Run: headless pygame with SDL's dummy video driver; simulated clock (each Clock.tick advances the game by its frame time, no real sleeping); random seed 0; keys injected as events and as key.get_pressed() state; mouse plan: one left click at the window centre at the start of phase 2, then a move to the lower-right quarter at the start of phase 3.
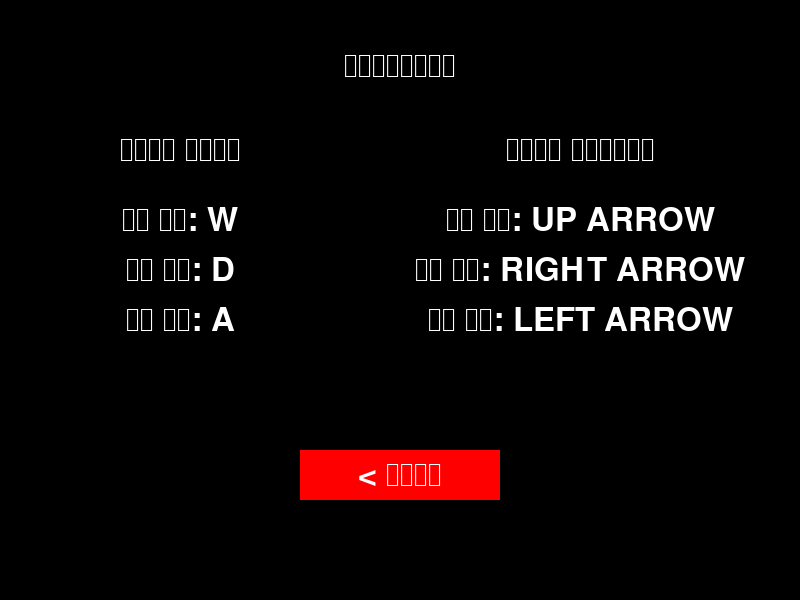
Frame 1 of 4 · flips 1–60 · no input
Frame 2 of 4 · flips 61–180 · clicked the window centre · tapped SPACE, RETURN · held RIGHT (→), D · screen unchanged from frame 1, image omitted
Frame 3 of 4 · flips 181–300 · moved the mouse to the lower-right quarter · held DOWN (↓), S · screen unchanged from frame 2, image omitted
Frame 4 of 4 · flips 301–420 · held LEFT (←), A, UP (↑), W · screen unchanged from frame 3, image omitted

The pygame program that drew these frames:

import pygame

# Initialize pygame
pygame.init()

# Set up the screen
screen_width = 800
screen_height = 600
screen = pygame.display.set_mode((screen_width, screen_height))

# Set up the font
font = pygame.font.SysFont('nyala', 48)

# Set up the text
# It will be two columns one for the controls of the cop and one for the controls of the thief
text = font.render("መቆጣጠሪያዎች", True, (255, 255, 255))

# Set up the controls for the police on the left of the screen
# The controls will be a list of strings
police_controls = [
    "ወደ ላይ: W",
    "ወደ ቀኝ: D",
    "ወደ ግራ: A",
]

# Set up the controls for the thief on the right of the screen
thief_controls = [
    "ወደ ላይ: UP ARROW",
    "ወደ ቀኝ: RIGHT ARROW",
    "ወደ ግራ: LEFT ARROW",
]

# Set up the title "controls"
title = font.render("መቆጣጠሪያዎች", True, (255, 255, 255))
screen.blit(title, (screen_width/2 - title.get_width()/2, 50))


police_controls_title = "ለፖሊስ ቁጥጥር"

text = font.render(police_controls_title, True, (255, 255, 255))
text_rect = text.get_rect(center=(screen_width/4 - 20, screen_height/2 - 150))
screen.blit(text, text_rect)


for index, control in enumerate(police_controls):
    text = font.render(control, True, (255, 255, 255))
    text_rect = text.get_rect(center=(screen_width/4 - 20, screen_height/2 - 100 + index * 50 + 20))
    screen.blit(text, text_rect)

thief_controls_title = "ሌባውን ለመቆጣጠር"

text = font.render(thief_controls_title, True, (255, 255, 255))
text_rect = text.get_rect(center=(screen_width/4 * 3  - 20, screen_height/2 - 150))
screen.blit(text, text_rect)

for index, control in enumerate(thief_controls):
    text = font.render(control, True, (255, 255, 255))
    text_rect = text.get_rect(center=(screen_width/4 * 3  - 20, screen_height/2 - 100 + index * 50 + 20))
    screen.blit(text, text_rect)

# Set up the back button
button_width = 200
button_height = 50
back_button_rect = pygame.Rect(screen_width/2 - button_width/2, screen_height - 150, button_width, button_height)

# Set up the back button text
pygame.draw.rect(screen, (255, 0, 0), back_button_rect)
back_button_text = font.render("< ተመለስ", True, (255, 255, 255))

play_again_text_rect = back_button_text.get_rect(center=back_button_rect.center)
screen.blit(back_button_text, play_again_text_rect)

# Game loop
running = True
while running:
    # Handle events
    for event in pygame.event.get():
        if event.type == pygame.QUIT:
            running = False
        
        # Check if the user clicked on the back button
        if event.type == pygame.MOUSEBUTTONDOWN:
            if back_button_rect.collidepoint(event.pos):
                running = False

    # Update the screen
    pygame.display.flip()

# Clean up
pygame.quit()
